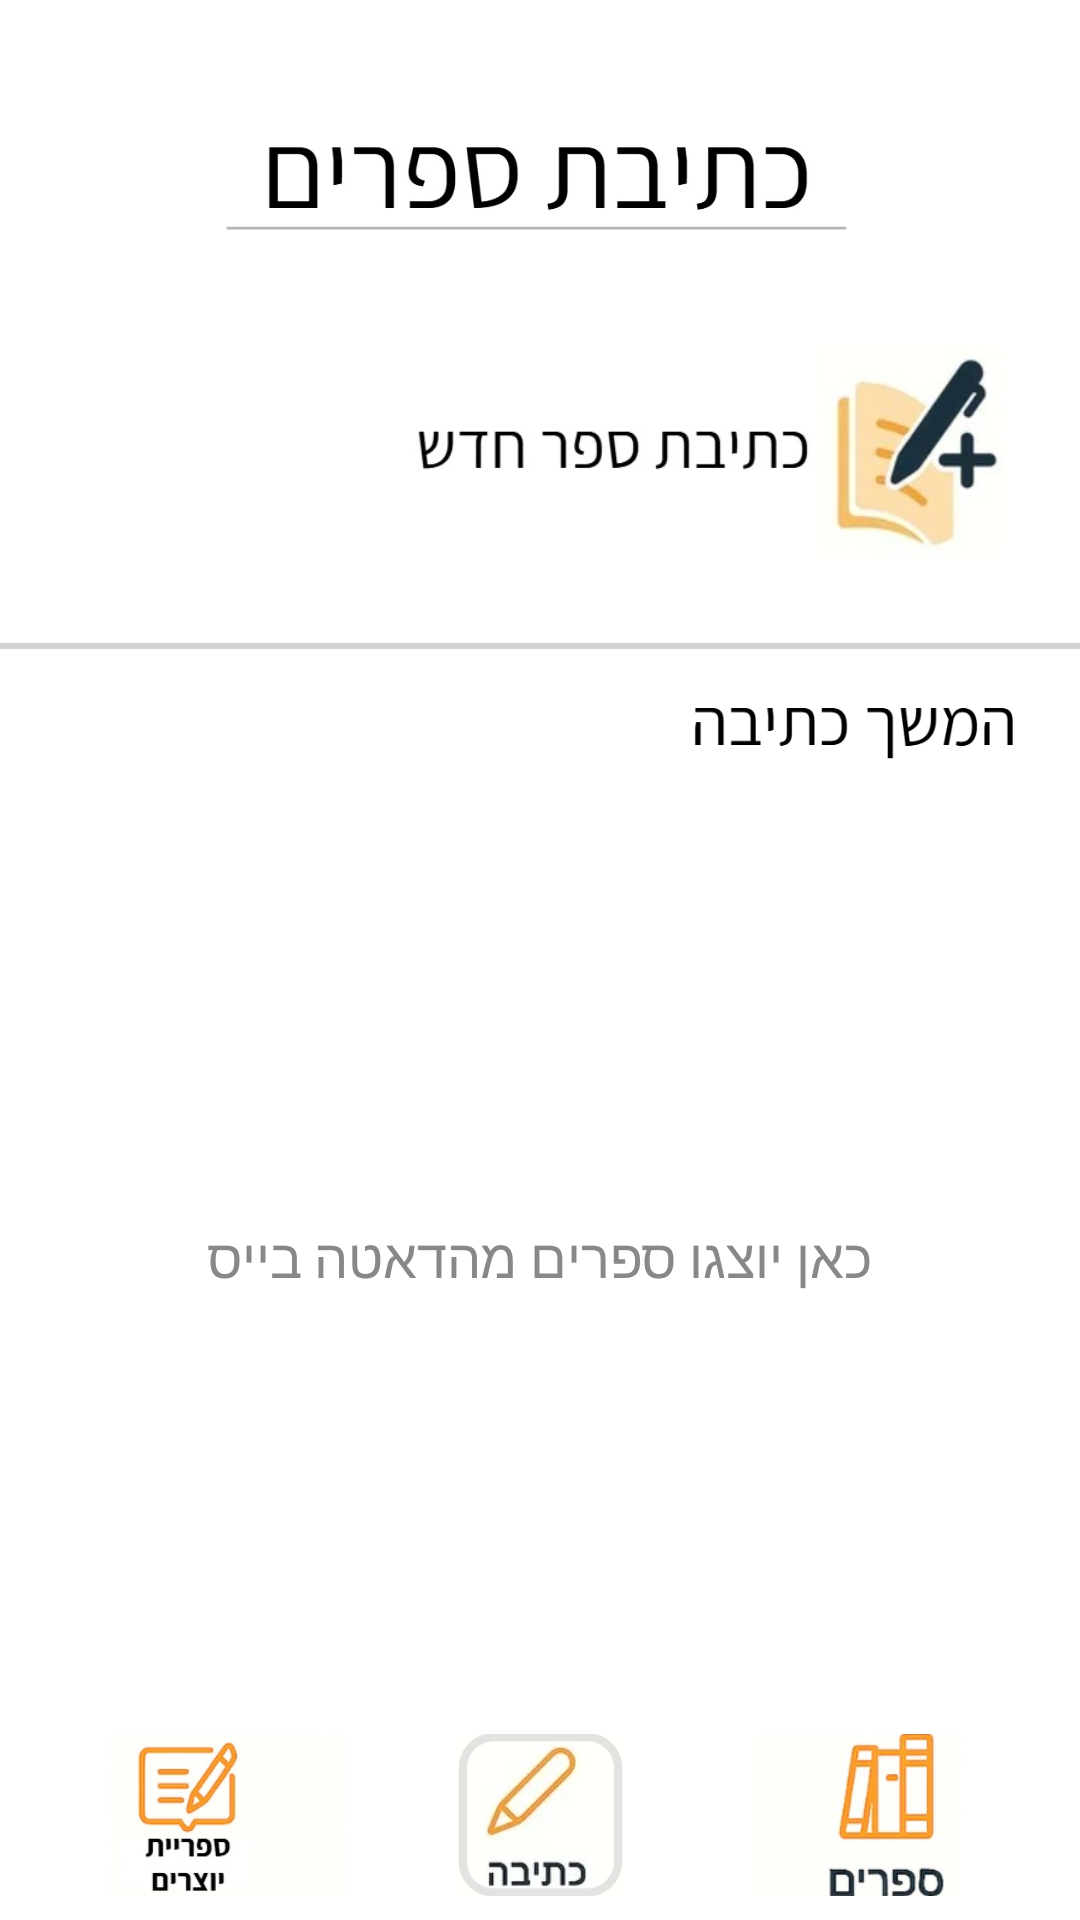

Layout XML and referenced resources for this Android screen:
<!-- AndroidManifest.xml: application theme Theme.DigitalCreatineLibrary -->
<!-- res/layout/activity_writing_abook_page.xml -->
<?xml version="1.0" encoding="utf-8"?>
<RelativeLayout xmlns:android="http://schemas.android.com/apk/res/android"
    android:id="@+id/main"
    android:layout_width="match_parent"
    android:layout_height="match_parent"
    android:background="#FFFFFF">

    
    <ImageView
        android:id="@+id/titleWriting"
        android:layout_width="220dp"
        android:layout_height="wrap_content"
        android:layout_centerHorizontal="true"
        android:layout_marginTop="40dp"
        android:adjustViewBounds="true"
        android:scaleType="fitCenter"
        android:src="@drawable/titel_wirting_book" />

    
    <ImageButton
        android:id="@+id/newBookBtn"
        android:layout_width="200dp"
        android:layout_height="100dp"
        android:layout_below="@id/titleWriting"
        android:layout_alignParentEnd="true"
        android:layout_marginEnd="25dp"
        android:layout_marginTop="20dp"
        android:background="@null"
        android:adjustViewBounds="true"
        android:scaleType="fitCenter"
        android:src="@drawable/butten_witing_a_new_book" />

    
    <View
        android:id="@+id/middleDivider"
        android:layout_width="match_parent"
        android:layout_height="2dp"
        android:layout_below="@id/newBookBtn"
        android:layout_marginTop="15dp"
        android:background="#D3D3D3" />

    
    <ImageView
        android:id="@+id/continueTitle"
        android:layout_width="110dp"
        android:layout_height="wrap_content"
        android:layout_below="@id/middleDivider"
        android:layout_marginTop="15dp"
        android:layout_alignParentEnd="true"
        android:layout_marginEnd="20dp"
        android:src="@drawable/continue_writing_butten"
        android:adjustViewBounds="true"
        android:scaleType="fitCenter" />

    
    <FrameLayout
        android:id="@+id/booksPlaceholder"
        android:layout_width="match_parent"
        android:layout_height="0dp"
        android:layout_below="@id/continueTitle"
        android:layout_above="@id/navBar"
        android:layout_marginTop="15dp">

        <TextView
            android:layout_width="wrap_content"
            android:layout_height="wrap_content"
            android:layout_gravity="center"
            android:text="כאן יוצגו ספרים מהדאטה בייס"
            android:textColor="#888888"
            android:textSize="18sp"/>
    </FrameLayout>

    
    <LinearLayout
        android:id="@+id/navBar"
        android:layout_width="match_parent"
        android:layout_height="70dp"
        android:layout_alignParentBottom="true"
        android:orientation="horizontal"
        android:gravity="center"
        android:padding="8dp"
        android:background="#FFFFFF">

        <ImageButton
            android:id="@+id/libraryBtn"
            android:layout_width="0dp"
            android:layout_height="60dp"
            android:layout_weight="1"
            android:background="@null"
            android:src="@drawable/crators_library_butten"
            android:adjustViewBounds="true"
            android:scaleType="fitCenter" />

        <ImageButton
            android:id="@+id/writingBtn"
            android:layout_width="0dp"
            android:layout_height="60dp"
            android:layout_weight="1"
            android:background="@null"
            android:src="@drawable/wirting_book_butten"
            android:adjustViewBounds="true"
            android:scaleType="fitCenter" />

        <ImageButton
            android:id="@+id/booksBtn"
            android:layout_width="0dp"
            android:layout_height="60dp"
            android:layout_weight="1"
            android:background="@null"
            android:src="@drawable/book_butten1"
            android:adjustViewBounds="true"
            android:scaleType="fitCenter" />

    </LinearLayout>

</RelativeLayout>
<!-- resources referenced by this layout -->
<resources>
  <!-- drawable book_butten1: jpeg bitmap (drawable, 6202 bytes) -->
  <!-- drawable butten_witing_a_new_book: jpeg bitmap (drawable, 11536 bytes) -->
  <!-- drawable continue_writing_butten: png bitmap (drawable, 5994 bytes) -->
  <!-- drawable crators_library_butten: jpeg bitmap (drawable, 7465 bytes) -->
  <!-- drawable titel_wirting_book: jpeg bitmap (drawable, 12527 bytes) -->
  <!-- drawable wirting_book_butten: jpeg bitmap (drawable, 13188 bytes) -->
  <style name="Theme.DigitalCreatineLibrary" parent="Base.Theme.DigitalCreatineLibrary" />
  <style name="Base.Theme.DigitalCreatineLibrary" parent="Theme.Material3.DayNight.NoActionBar">
          
          
      </style>
</resources>
